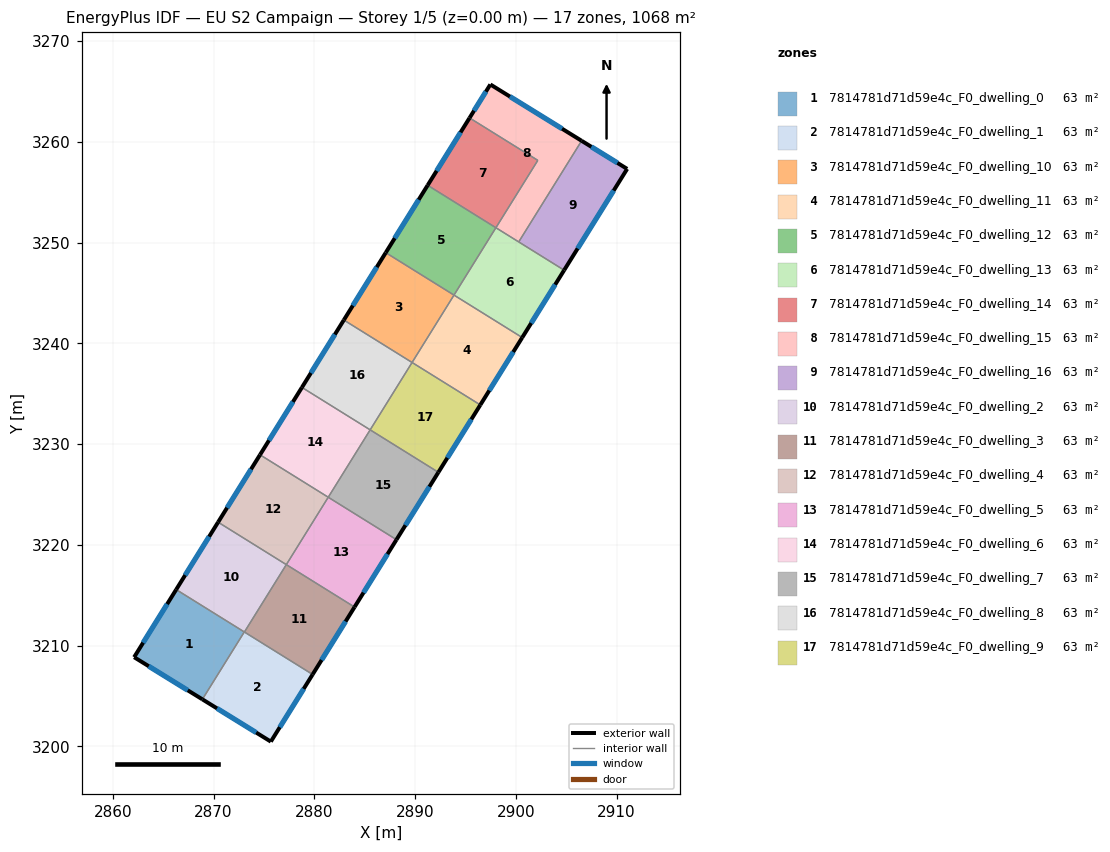
=== STOREY PLAN SPEC (per zone: floor XY polygon, exterior-wall plan segments, windows/doors) ===
zone 1: 7814781d71d59e4c_F0_dwelling_0  (62.8 m²)
  floor: (2873.05, 3211.36) (2868.89, 3204.67) (2862.11, 3208.85) (2866.29, 3215.56)
  exterior wall: (2862.11, 3208.85) – (2868.89, 3204.67)  [8.0 m]
    window: (2863.56, 3207.96) – (2867.44, 3205.56)  [7.8 m²]
  exterior wall: (2866.29, 3215.56) – (2862.11, 3208.85)  [7.9 m]
    window: (2865.39, 3214.13) – (2863.01, 3210.29)  [7.7 m²]
  interior walls: 2
zone 2: 7814781d71d59e4c_F0_dwelling_1  (62.8 m²)
  floor: (2879.83, 3207.14) (2875.68, 3200.47) (2868.89, 3204.67) (2873.05, 3211.36)
  exterior wall: (2868.89, 3204.67) – (2875.68, 3200.47)  [8.0 m]
    window: (2870.34, 3203.77) – (2874.23, 3201.37)  [7.8 m²]
  exterior wall: (2875.68, 3200.47) – (2879.83, 3207.14)  [7.9 m]
    window: (2876.57, 3201.90) – (2878.94, 3205.71)  [7.7 m²]
  interior walls: 3
zone 3: 7814781d71d59e4c_F0_dwelling_10  (62.8 m²)
  floor: (2893.86, 3244.79) (2889.70, 3238.10) (2882.93, 3242.32) (2887.09, 3249.00)
  exterior wall: (2887.09, 3249.00) – (2882.93, 3242.32)  [7.9 m]
    window: (2886.20, 3247.57) – (2883.82, 3243.75)  [7.7 m²]
  interior walls: 3
zone 4: 7814781d71d59e4c_F0_dwelling_11  (62.8 m²)
  floor: (2900.63, 3240.58) (2896.47, 3233.89) (2889.70, 3238.10) (2893.86, 3244.79)
  exterior wall: (2896.47, 3233.89) – (2900.63, 3240.58)  [7.9 m]
    window: (2897.36, 3235.32) – (2899.74, 3239.15)  [7.7 m²]
  interior walls: 3
zone 5: 7814781d71d59e4c_F0_dwelling_12  (62.8 m²)
  floor: (2898.02, 3251.48) (2893.86, 3244.79) (2887.09, 3249.00) (2891.25, 3255.69)
  exterior wall: (2891.25, 3255.69) – (2887.09, 3249.00)  [7.9 m]
    window: (2890.36, 3254.26) – (2887.98, 3250.44)  [7.7 m²]
  interior walls: 3
zone 6: 7814781d71d59e4c_F0_dwelling_13  (62.8 m²)
  floor: (2904.79, 3247.26) (2900.63, 3240.58) (2893.86, 3244.79) (2898.02, 3251.48)
  exterior wall: (2900.63, 3240.58) – (2904.79, 3247.26)  [7.9 m]
    window: (2901.52, 3242.01) – (2903.90, 3245.83)  [7.7 m²]
  interior walls: 4
zone 7: 7814781d71d59e4c_F0_dwelling_14  (62.8 m²)
  floor: (2902.18, 3258.17) (2898.02, 3251.48) (2891.25, 3255.69) (2895.41, 3262.38)
  exterior wall: (2895.41, 3262.38) – (2891.25, 3255.69)  [7.9 m]
    window: (2894.51, 3260.95) – (2892.14, 3257.12)  [7.7 m²]
  interior walls: 3
zone 8: 7814781d71d59e4c_F0_dwelling_15  (62.8 m²)
  floor: (2906.53, 3260.11) (2900.28, 3250.07) (2898.02, 3251.48) (2902.18, 3258.17) (2895.41, 3262.38) (2897.47, 3265.70)
  exterior wall: (2897.47, 3265.70) – (2895.41, 3262.38)  [3.9 m]
    window: (2897.03, 3264.99) – (2895.85, 3263.09)  [3.8 m²]
  exterior wall: (2906.53, 3260.11) – (2897.47, 3265.70)  [10.6 m]
    window: (2904.59, 3261.30) – (2899.41, 3264.50)  [10.4 m²]
  interior walls: 4
zone 9: 7814781d71d59e4c_F0_dwelling_16  (62.8 m²)
  floor: (2911.05, 3257.32) (2904.79, 3247.26) (2900.28, 3250.07) (2906.53, 3260.11)
  exterior wall: (2911.05, 3257.32) – (2906.53, 3260.11)  [5.3 m]
    window: (2910.08, 3257.92) – (2907.50, 3259.51)  [5.2 m²]
  exterior wall: (2904.79, 3247.26) – (2911.05, 3257.32)  [11.8 m]
    window: (2906.13, 3249.42) – (2909.71, 3255.16)  [11.6 m²]
  interior walls: 2
zone 10: 7814781d71d59e4c_F0_dwelling_2  (62.8 m²)
  floor: (2877.22, 3218.04) (2873.06, 3211.35) (2866.29, 3215.56) (2870.45, 3222.25)
  exterior wall: (2870.45, 3222.25) – (2866.29, 3215.56)  [7.9 m]
    window: (2869.56, 3220.82) – (2867.18, 3217.00)  [7.7 m²]
  interior walls: 4
zone 11: 7814781d71d59e4c_F0_dwelling_3  (62.8 m²)
  floor: (2883.99, 3213.83) (2879.83, 3207.14) (2873.06, 3211.35) (2877.22, 3218.04)
  exterior wall: (2879.83, 3207.14) – (2883.99, 3213.83)  [7.9 m]
    window: (2880.72, 3208.57) – (2883.10, 3212.40)  [7.7 m²]
  interior walls: 3
zone 12: 7814781d71d59e4c_F0_dwelling_4  (62.8 m²)
  floor: (2881.38, 3224.73) (2877.22, 3218.04) (2870.45, 3222.25) (2874.61, 3228.94)
  exterior wall: (2874.61, 3228.94) – (2870.45, 3222.25)  [7.9 m]
    window: (2873.72, 3227.51) – (2871.34, 3223.68)  [7.7 m²]
  interior walls: 3
zone 13: 7814781d71d59e4c_F0_dwelling_5  (62.8 m²)
  floor: (2888.15, 3220.52) (2883.99, 3213.83) (2877.22, 3218.04) (2881.38, 3224.73)
  exterior wall: (2883.99, 3213.83) – (2888.15, 3220.52)  [7.9 m]
    window: (2884.88, 3215.26) – (2887.26, 3219.08)  [7.7 m²]
  interior walls: 3
zone 14: 7814781d71d59e4c_F0_dwelling_6  (62.8 m²)
  floor: (2885.54, 3231.42) (2881.38, 3224.73) (2874.61, 3228.94) (2878.77, 3235.63)
  exterior wall: (2878.77, 3235.63) – (2874.61, 3228.94)  [7.9 m]
    window: (2877.88, 3234.20) – (2875.50, 3230.37)  [7.7 m²]
  interior walls: 3
zone 15: 7814781d71d59e4c_F0_dwelling_7  (62.8 m²)
  floor: (2892.31, 3227.20) (2888.15, 3220.52) (2881.38, 3224.73) (2885.54, 3231.42)
  exterior wall: (2888.15, 3220.52) – (2892.31, 3227.20)  [7.9 m]
    window: (2889.04, 3221.95) – (2891.42, 3225.77)  [7.7 m²]
  interior walls: 3
zone 16: 7814781d71d59e4c_F0_dwelling_8  (62.8 m²)
  floor: (2889.70, 3238.10) (2885.54, 3231.42) (2878.77, 3235.63) (2882.93, 3242.32)
  exterior wall: (2882.93, 3242.32) – (2878.77, 3235.63)  [7.9 m]
    window: (2882.04, 3240.88) – (2879.66, 3237.06)  [7.7 m²]
  interior walls: 3
zone 17: 7814781d71d59e4c_F0_dwelling_9  (62.8 m²)
  floor: (2896.47, 3233.89) (2892.31, 3227.20) (2885.54, 3231.42) (2889.70, 3238.10)
  exterior wall: (2892.31, 3227.20) – (2896.47, 3233.89)  [7.9 m]
    window: (2893.20, 3228.64) – (2895.58, 3232.46)  [7.7 m²]
  interior walls: 3

=== DERIVED (storey summary) ===
Building: EU S2 Campaign
Storey: 1 of 5  (floor level z = 0.00 m)
Storey gross floor area: 1067.9 m²
Zones on this storey: 17
  - 7814781d71d59e4c_F0_dwelling_0: floor 62.8 m²; exterior wall 15.9 m (47.6 m²); 2 window(s) 15.6 m²; WWR 32.7%
  - 7814781d71d59e4c_F0_dwelling_1: floor 62.8 m²; exterior wall 15.8 m (47.5 m²); 2 window(s) 15.5 m²; WWR 32.7%
  - 7814781d71d59e4c_F0_dwelling_10: floor 62.8 m²; exterior wall 7.9 m (23.6 m²); 1 window(s) 7.7 m²; WWR 32.7%
  - 7814781d71d59e4c_F0_dwelling_11: floor 62.8 m²; exterior wall 7.9 m (23.6 m²); 1 window(s) 7.7 m²; WWR 32.7%
  - 7814781d71d59e4c_F0_dwelling_12: floor 62.8 m²; exterior wall 7.9 m (23.6 m²); 1 window(s) 7.7 m²; WWR 32.7%
  - 7814781d71d59e4c_F0_dwelling_13: floor 62.8 m²; exterior wall 7.9 m (23.6 m²); 1 window(s) 7.7 m²; WWR 32.7%
  - 7814781d71d59e4c_F0_dwelling_14: floor 62.8 m²; exterior wall 7.9 m (23.6 m²); 1 window(s) 7.7 m²; WWR 32.7%
  - 7814781d71d59e4c_F0_dwelling_15: floor 62.8 m²; exterior wall 14.6 m (43.7 m²); 2 window(s) 14.3 m²; WWR 32.7%
  - 7814781d71d59e4c_F0_dwelling_16: floor 62.8 m²; exterior wall 17.2 m (51.5 m²); 2 window(s) 16.8 m²; WWR 32.7%
  - 7814781d71d59e4c_F0_dwelling_2: floor 62.8 m²; exterior wall 7.9 m (23.6 m²); 1 window(s) 7.7 m²; WWR 32.7%
  - 7814781d71d59e4c_F0_dwelling_3: floor 62.8 m²; exterior wall 7.9 m (23.6 m²); 1 window(s) 7.7 m²; WWR 32.7%
  - 7814781d71d59e4c_F0_dwelling_4: floor 62.8 m²; exterior wall 7.9 m (23.6 m²); 1 window(s) 7.7 m²; WWR 32.7%
  - 7814781d71d59e4c_F0_dwelling_5: floor 62.8 m²; exterior wall 7.9 m (23.6 m²); 1 window(s) 7.7 m²; WWR 32.7%
  - 7814781d71d59e4c_F0_dwelling_6: floor 62.8 m²; exterior wall 7.9 m (23.6 m²); 1 window(s) 7.7 m²; WWR 32.7%
  - 7814781d71d59e4c_F0_dwelling_7: floor 62.8 m²; exterior wall 7.9 m (23.6 m²); 1 window(s) 7.7 m²; WWR 32.7%
  - 7814781d71d59e4c_F0_dwelling_8: floor 62.8 m²; exterior wall 7.9 m (23.6 m²); 1 window(s) 7.7 m²; WWR 32.7%
  - 7814781d71d59e4c_F0_dwelling_9: floor 62.8 m²; exterior wall 7.9 m (23.6 m²); 1 window(s) 7.7 m²; WWR 32.7%
Zone adjacency (shared interzone walls):
  - 7814781d71d59e4c_F0_dwelling_0 ↔ 7814781d71d59e4c_F0_dwelling_1
  - 7814781d71d59e4c_F0_dwelling_0 ↔ 7814781d71d59e4c_F0_dwelling_2
  - 7814781d71d59e4c_F0_dwelling_1 ↔ 7814781d71d59e4c_F0_dwelling_2
  - 7814781d71d59e4c_F0_dwelling_1 ↔ 7814781d71d59e4c_F0_dwelling_3
  - 7814781d71d59e4c_F0_dwelling_10 ↔ 7814781d71d59e4c_F0_dwelling_11
  - 7814781d71d59e4c_F0_dwelling_10 ↔ 7814781d71d59e4c_F0_dwelling_12
  - 7814781d71d59e4c_F0_dwelling_10 ↔ 7814781d71d59e4c_F0_dwelling_8
  - 7814781d71d59e4c_F0_dwelling_11 ↔ 7814781d71d59e4c_F0_dwelling_13
  - 7814781d71d59e4c_F0_dwelling_11 ↔ 7814781d71d59e4c_F0_dwelling_9
  - 7814781d71d59e4c_F0_dwelling_12 ↔ 7814781d71d59e4c_F0_dwelling_13
  - 7814781d71d59e4c_F0_dwelling_12 ↔ 7814781d71d59e4c_F0_dwelling_14
  - 7814781d71d59e4c_F0_dwelling_13 ↔ 7814781d71d59e4c_F0_dwelling_15
  - 7814781d71d59e4c_F0_dwelling_13 ↔ 7814781d71d59e4c_F0_dwelling_16
  - 7814781d71d59e4c_F0_dwelling_14 ↔ 7814781d71d59e4c_F0_dwelling_15
  - 7814781d71d59e4c_F0_dwelling_15 ↔ 7814781d71d59e4c_F0_dwelling_16
  - 7814781d71d59e4c_F0_dwelling_2 ↔ 7814781d71d59e4c_F0_dwelling_3
  - 7814781d71d59e4c_F0_dwelling_2 ↔ 7814781d71d59e4c_F0_dwelling_4
  - 7814781d71d59e4c_F0_dwelling_3 ↔ 7814781d71d59e4c_F0_dwelling_5
  - 7814781d71d59e4c_F0_dwelling_4 ↔ 7814781d71d59e4c_F0_dwelling_5
  - 7814781d71d59e4c_F0_dwelling_4 ↔ 7814781d71d59e4c_F0_dwelling_6
  - 7814781d71d59e4c_F0_dwelling_5 ↔ 7814781d71d59e4c_F0_dwelling_7
  - 7814781d71d59e4c_F0_dwelling_6 ↔ 7814781d71d59e4c_F0_dwelling_7
  - 7814781d71d59e4c_F0_dwelling_6 ↔ 7814781d71d59e4c_F0_dwelling_8
  - 7814781d71d59e4c_F0_dwelling_7 ↔ 7814781d71d59e4c_F0_dwelling_9
  - 7814781d71d59e4c_F0_dwelling_8 ↔ 7814781d71d59e4c_F0_dwelling_9